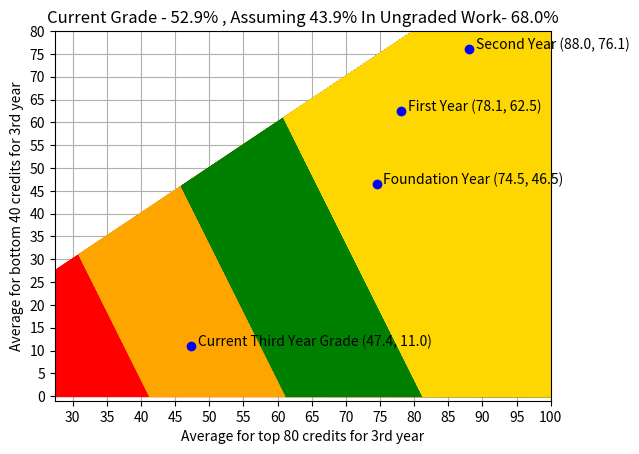

The script that saved this image:
# -*- coding: utf-8 -*-
"""
Created on Thu Jul 22 20:36:13 2021

[redacted]
"""

import matplotlib.pyplot as plt

lf=46.5
uf=74.5
l1=62.5
u1=78.125
# l2=74.5 #Average marks achieved in remaining Level 5 credits pursued
# u2=87 #Average of the best marks achieved in 40 credits pursued at Level 5

PH203=84
PH204=96
PH205=70
PH206=81
PH207=80
PH211=84
PH221=70
PH222=84
PH227=84
PH229=68
PH230=63
PH320=80

PH300=9.5
PH302=26
PH306=30
PH307=84
PH311=8
PH312=66
PH321=25
PH333=78*0.2
PH335=19
PH338=76
PH339=82*0.3



g2= [PH203,PH204,PH205,PH206,PH207,PH211,PH221,PH222,PH227,PH229,PH230,PH320]
g2s=g2.sort(reverse=True)
g3= [PH300,PH302,PH306,PH307,PH311,PH311,PH312,PH321,PH333,PH335,PH338,PH339]
g3s=g3.sort(reverse=True)


l2=sum(g2[4:11]) / len(g2[4:11])
u2=sum(g2[0:3]) / len(g2[0:3])
l3=sum(g3[8:11]) / len(g3[8:11])
u3=sum(g3[0:7]) / len(g3[0:7])


current=((l2)+(u2+sum(g3[8:11]) / len(g3[8:11]))+((sum(g3[0:7]) / len(g3[0:7]))*3))/6

boundry=68

for est in range(1001,-1,-1):
   
   PH300a=9.5+((est/10)*0.9)
   PH302a=26+((est/10)*0.7)
   PH306a=30+((est/10)*0.7)
   PH307a=84
   PH311a=8+((est/10)*0.9)
   PH312a=66
   PH321a=25+((est/10)*0.7)
   PH333a=(78*0.2)+((est/10)*0.8)
   PH335a=19+((est/10)*0.8)
   PH338a=76
   PH339a=(82*0.3)+((est/10)*0.7)
   
   g3a= [PH300a,PH302a,PH306a,PH307a,PH311a,PH311a,PH312a,PH321a,PH333a,PH335a,PH338a,PH339a]
   g3sa=g3a.sort(reverse=True)
   l3a=sum(g3a[8:11]) / len(g3a[8:11])
   u3a=sum(g3a[0:7]) / len(g3a[0:7])
   currenta=((l2)+(u2+sum(g3a[8:11]) / len(g3a[8:11]))+((sum(g3a[0:7]) / len(g3a[0:7]))*3))/6
   if est/10 >= 100:
       esta=est/10
       fcurrent=currenta
   else:
       if currenta >= boundry:
           esta=est/10
           fcurrent=currenta

unweight=((sum(g2) / len(g2))+(sum(g3) / len(g3)))/2
unweighta=((sum(g2) / len(g2))+(sum(g3a) / len(g3a)))/2

total=[]
godx=[]
gody=[]
gdx=[]
gdy=[]
ydx=[]
ydy=[]
rdx=[]
rdy=[]
for l in range(0,1001,1):
    for u in range(0,1001,1):

        b1=l2
        b2=u2+(l/10)
        b3=(u/10)*3
        
        total.append((u/10,l/10,((b1+b2+b3)/6)))
        
    
for n in range (0,len(total),1):
    if total[n][2]>=68 and total[n][1]<=total[n][0]:
        godx.append(total[n][0])
        gody.append(total[n][1])    
    
for n in range (0,len(total),1):
    if total[n][2]>=58 and total[n][1]<=total[n][0]:
        gdx.append(total[n][0])
        gdy.append(total[n][1])
        
for n in range (0,len(total),1):
    if total[n][2]>=48 and total[n][1]<=total[n][0]:
        ydx.append(total[n][0])
        ydy.append(total[n][1])
        
for n in range (0,len(total),1):
    if total[n][2]>=38 and total[n][1]<=total[n][0]:
        rdx.append(total[n][0])
        rdy.append(total[n][1])
      
        
plt.xlabel("Average for top 80 credits for 3rd year")
plt.ylabel("Average for bottom 40 credits for 3rd year")
plt.plot(rdx,rdy, 'r')
plt.plot(ydx,ydy, 'orange')
plt.plot(gdx,gdy, 'g')
plt.plot(godx,gody, 'gold')
plt.plot(uf, lf, 'bo')
plt.text(uf+1, lf, 'Foundation Year ('+str(round(uf,1))+', '+str(round(lf,1))+ ')')
plt.plot(u1, l1, 'bo')
plt.text(u1+1, l1, 'First Year ('+str(round(u1,1))+', '+str(round(l1,1))+ ')')
plt.plot(u2, l2, 'bo')
plt.text(u2+1, l2, 'Second Year ('+str(round(u2,1))+', '+str(round(l2,1))+ ')')
plt.plot(u3,l3, 'bo')
plt.text(u3+1,l3, 'Current Third Year Grade ('+str(round(u3,1))+', '+str(round(l3,1))+ ')')
plt.ylim(-1,80)
plt.xlim(u3-20,100)
plt.title('Current Grade - '+str(round(current,1))+'% , Assuming ' +str(round(esta,1))+'% In Ungraded Work- '+str(round(fcurrent,1))+'%')
plt.grid()
plt.locator_params(axis="x", nbins=20)
plt.locator_params(axis="y", nbins=20)
plt.show()





# import matplotlib.pyplot as plt

# l2=74.5 #Average marks achieved in remaining Level 5 credits pursued
# l3=50 #Average remaining marks in 60 Level 6 credits pursued
# u2=87  #Average of the best marks achieved in 30 credits pursued at Level 5
# u3=50 #Average best marks in 60 credits pursued at Level 6

# total=[]
# gdx=[]
# gdy=[]

# for l in range(0,101,1):
#     for u in range(0,101,1):

#         b1=l2
#         b2=((u2*2)+(l3*4))/3
#         b3=(u3*2)+l
#         b4=u*4
        
#         total.append((u,l,((b1+b2+b3+b4)/10)))
        
    
# for n in range (0,len(total),1):
#     if total[n][2]>70 and total[n][1]<=total[n][0]:
#         gdx.append(total[n][0])
#         gdy.append(total[n][1])
        
# plt.xlabel("Average for top 90 credits for 4th year")
# plt.ylabel("Average for bottom 30 credits for 4th year")
# plt.plot(gdx,gdy)
# plt.ylim(0,min(gdx))
# plt.xlim(min(gdx),100)
# plt.grid()

# plt.show()
